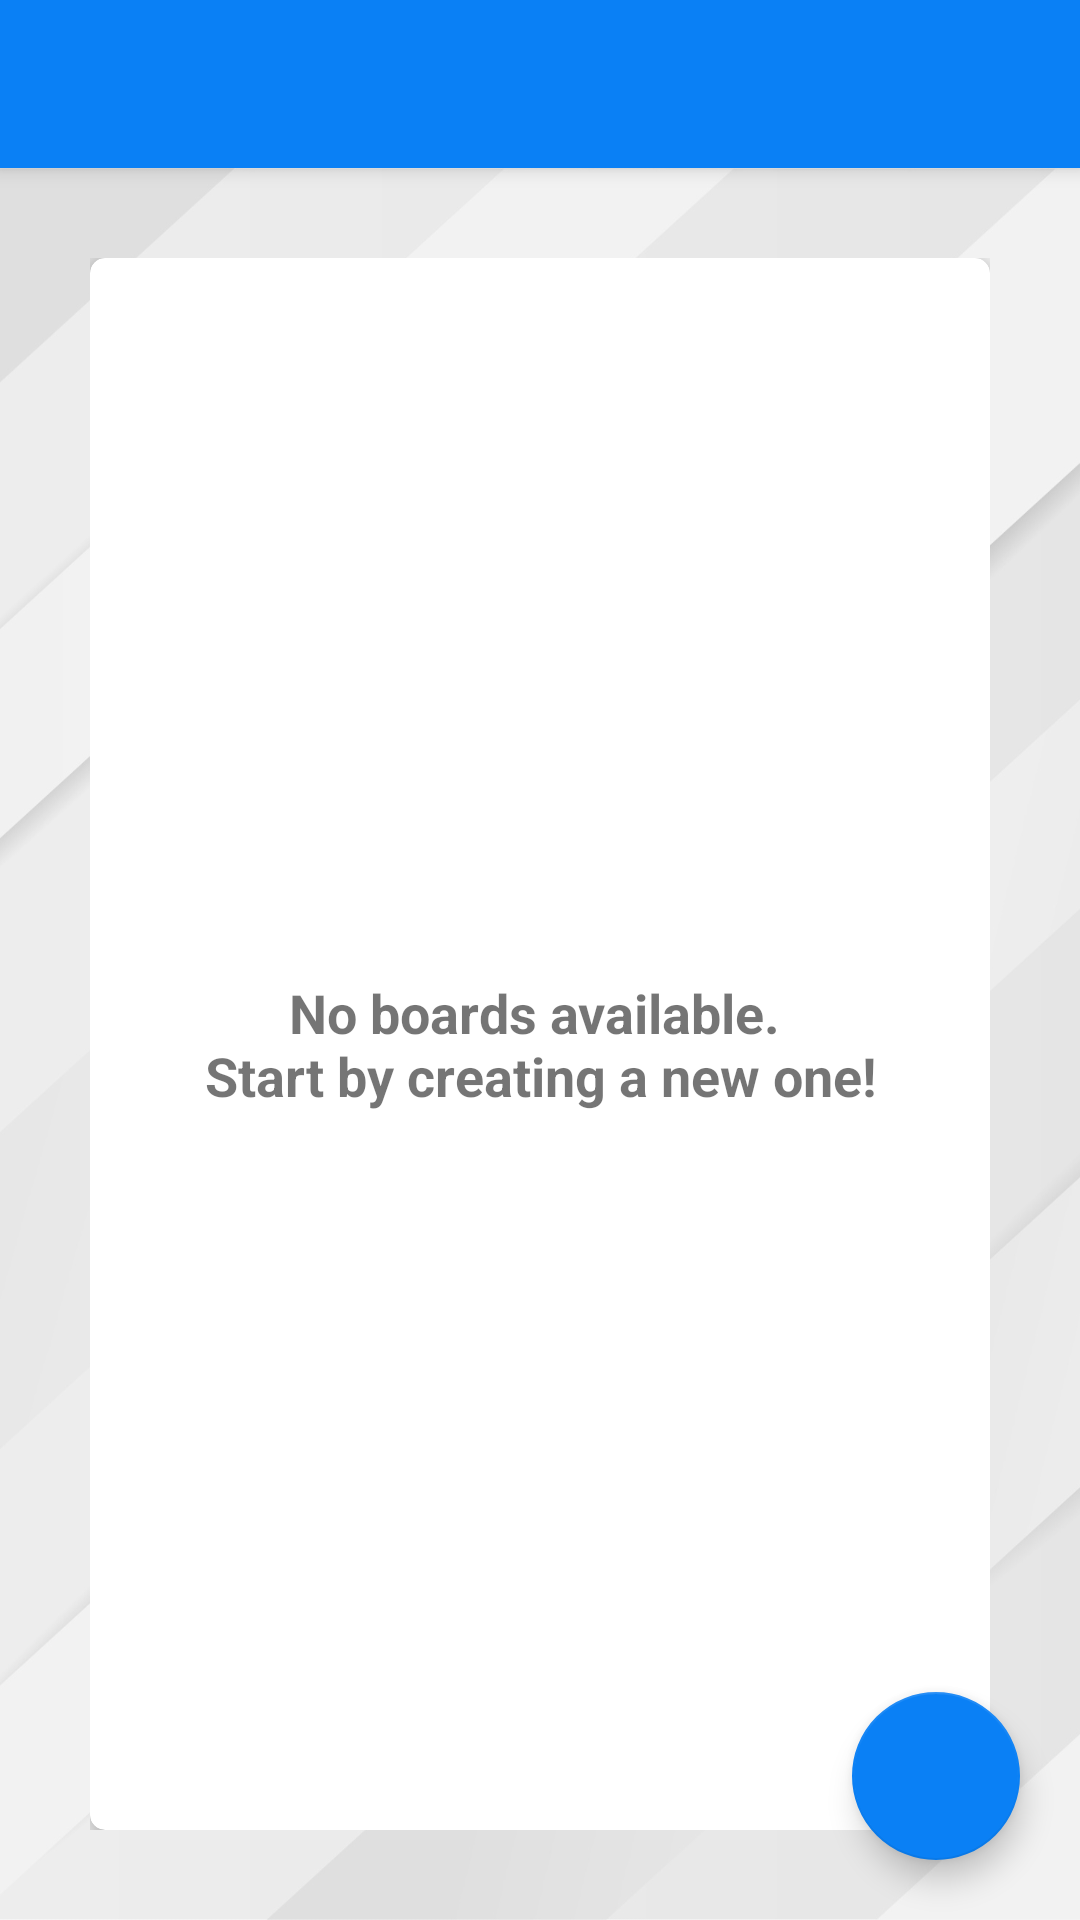

Reconstruct the res/layout file that produces this screen, plus the resources it refers to.
<!-- AndroidManifest.xml: application theme Theme.TaskOrganizer -->
<!-- res/layout/app_bar_main.xml -->
<?xml version="1.0" encoding="utf-8"?>
<androidx.coordinatorlayout.widget.CoordinatorLayout xmlns:android="http://schemas.android.com/apk/res/android"
    android:layout_width="match_parent"
    android:layout_height="match_parent"
    xmlns:tools="http://schemas.android.com/tools"
    xmlns:app="http://schemas.android.com/apk/res-auto"
    tools:context=".activities.MainActivity">

    <com.google.android.material.appbar.AppBarLayout
        android:layout_width="match_parent"
        android:layout_height="wrap_content">

    <androidx.appcompat.widget.Toolbar
        android:id="@+id/mainToolbar"
        android:layout_width="match_parent"
        android:layout_height="?attr/actionBarSize"
        android:background="@color/primary_blue"
        app:titleTextColor="@color/white"/>

    </com.google.android.material.appbar.AppBarLayout>

    <include
        android:id="@+id/contentMain"
        layout="@layout/content_main"/>

    <com.google.android.material.floatingactionbutton.FloatingActionButton
        android:id="@+id/addFab"
        android:layout_width="wrap_content"
        android:layout_height="wrap_content"
        android:layout_gravity="end|bottom"
        android:layout_margin="20dp"
        android:src="@drawable/ic_add" />

</androidx.coordinatorlayout.widget.CoordinatorLayout>
<!-- res/layout/content_main.xml (included above) -->
<?xml version="1.0" encoding="utf-8"?>
<androidx.constraintlayout.widget.ConstraintLayout
    xmlns:android="http://schemas.android.com/apk/res/android"
    xmlns:app="http://schemas.android.com/apk/res-auto"
    xmlns:tools="http://schemas.android.com/tools"
    android:layout_width="match_parent"
    android:layout_height="match_parent"
    tools:context=".activities.MainActivity"
    android:background="@drawable/ic_main_background"
    app:layout_behavior="@string/appbar_scrolling_view_behavior">

    <LinearLayout
        android:layout_width="match_parent"
        android:layout_height="match_parent"
        app:layout_constraintTop_toTopOf="parent"
        android:orientation="vertical"
        android:layout_margin="30dp">

        <androidx.cardview.widget.CardView
            android:layout_width="match_parent"
            android:layout_height="match_parent"
            app:cardElevation="5dp"
            app:cardCornerRadius="5dp">

                <androidx.recyclerview.widget.RecyclerView
                    android:id="@+id/boardsRv"
                    android:layout_width="match_parent"
                    android:layout_height="wrap_content"
                    android:padding="10dp"
                    android:visibility="gone"/>

                <TextView
                    android:id="@+id/emptyBoardsTv"
                    android:layout_width="match_parent"
                    android:layout_height="wrap_content"
                    android:gravity="center"
                    android:layout_gravity="center"
                    android:text="@string/empty_boards_message"
                    android:textSize="18sp"
                    android:textStyle="bold"/>


        </androidx.cardview.widget.CardView>

    </LinearLayout>





</androidx.constraintlayout.widget.ConstraintLayout>
<!-- resources referenced by this layout -->
<resources>
  <color name="primary_blue">#0A80F5</color>
  <color name="white">#FFFFFFFF</color>
  <!-- drawable ic_main_background: png bitmap (drawable-v24, 137239 bytes) -->
  <string name="empty_boards_message">No boards available. \nStart by creating a new one!</string>
  <style name="Theme.TaskOrganizer" parent="Theme.MaterialComponents.DayNight.DarkActionBar">
          
          <item name="colorPrimary">@color/primary_blue</item>
          <item name="colorPrimaryVariant">@color/primary_blue</item>
          <item name="colorOnPrimary">@color/white</item>
          
          <item name="colorSecondary">@color/primary_blue</item>
          <item name="colorSecondaryVariant">@color/primary_blue</item>
          <item name="colorOnSecondary">@color/white</item>
          
          <item name="android:statusBarColor">?attr/colorPrimaryVariant</item>
          
  
          <item name="windowActionBar">false</item>
          <item name="windowNoTitle">true</item>
          <item name="android:windowActivityTransitions">true</item>
      </style>
</resources>
